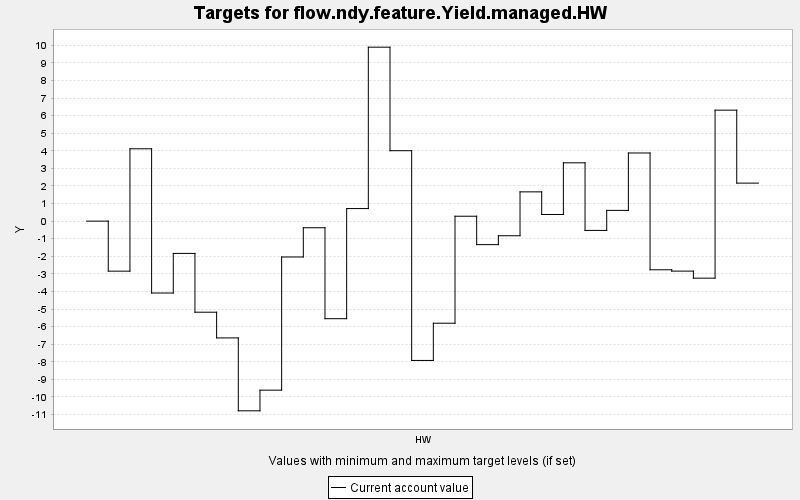

The file beside this chart, header and first rows:
TARGET, PERIOD, YEAR, PERIODWIDTH, MINIMUM, MAXIMUM, MINWEIGHT, MAXWEIGHT, CURRENT, SUMMARY
flow.ndy.feature.Yield.managed.HW, 0, 0, 10.0, 0.0, 10000, 1.0, 1.0, 0.0, 0.0
flow.ndy.feature.Yield.managed.HW, 1, 10, 10.0, 0.0, 10000, 1.0, 1.0, -2.845, 0.0
flow.ndy.feature.Yield.managed.HW, 2, 20, 10.0, 0.0, 10000, 1.0, 1.0, 4.115, 0.0
flow.ndy.feature.Yield.managed.HW, 3, 30, 10.0, 0.0, 10000, 1.0, 1.0, -4.089, 0.0
flow.ndy.feature.Yield.managed.HW, 4, 40, 10.0, 0.0, 10000, 1.0, 1.0, -1.837, 0.0
flow.ndy.feature.Yield.managed.HW, 5, 50, 10.0, 0.0, 10000, 1.0, 1.0, -5.18, 0.0
flow.ndy.feature.Yield.managed.HW, 6, 60, 10.0, 0.0, 10000, 1.0, 1.0, -6.642, 0.0
flow.ndy.feature.Yield.managed.HW, 7, 70, 10.0, 0.0, 10000, 1.0, 1.0, -10.79, 0.0
flow.ndy.feature.Yield.managed.HW, 8, 80, 10.0, 0.0, 10000, 1.0, 1.0, -9.614, 0.0
flow.ndy.feature.Yield.managed.HW, 9, 90, 10.0, 0.0, 10000, 1.0, 1.0, -2.039, 0.0
flow.ndy.feature.Yield.managed.HW, 10, 100, 10.0, 0.0, 10000, 1.0, 1.0, -0.376, 0.0
flow.ndy.feature.Yield.managed.HW, 11, 110, 10.0, 0.0, 10000, 1.0, 1.0, -5.549, 0.0
flow.ndy.feature.Yield.managed.HW, 12, 120, 10.0, 0.0, 10000, 1.0, 1.0, 0.715, 0.0
flow.ndy.feature.Yield.managed.HW, 13, 130, 10.0, 0.0, 10000, 1.0, 1.0, 9.894, 0.0
flow.ndy.feature.Yield.managed.HW, 14, 140, 10.0, 0.0, 10000, 1.0, 1.0, 4.006, 0.0
flow.ndy.feature.Yield.managed.HW, 15, 150, 10.0, 0.0, 10000, 1.0, 1.0, -7.924, 0.0
flow.ndy.feature.Yield.managed.HW, 16, 160, 10.0, 0.0, 10000, 1.0, 1.0, -5.806, 0.0
flow.ndy.feature.Yield.managed.HW, 17, 170, 10.0, 0.0, 10000, 1.0, 1.0, 0.279, 0.0
flow.ndy.feature.Yield.managed.HW, 18, 180, 10.0, 0.0, 10000, 1.0, 1.0, -1.336, 0.0
flow.ndy.feature.Yield.managed.HW, 19, 190, 10.0, 0.0, 10000, 1.0, 1.0, -0.831, 0.0
flow.ndy.feature.Yield.managed.HW, 20, 200, 10.0, 0.0, 10000, 1.0, 1.0, 1.665, 0.0
flow.ndy.feature.Yield.managed.HW, 21, 210, 10.0, 0.0, 10000, 1.0, 1.0, 0.378, 0.0
flow.ndy.feature.Yield.managed.HW, 22, 220, 10.0, 0.0, 10000, 1.0, 1.0, 3.317, 0.0
flow.ndy.feature.Yield.managed.HW, 23, 230, 10.0, 0.0, 10000, 1.0, 1.0, -0.528, 0.0
flow.ndy.feature.Yield.managed.HW, 24, 240, 10.0, 0.0, 10000, 1.0, 1.0, 0.611, 0.0
flow.ndy.feature.Yield.managed.HW, 25, 250, 10.0, 0.0, 10000, 1.0, 1.0, 3.876, 0.0
flow.ndy.feature.Yield.managed.HW, 26, 260, 10.0, 0.0, 10000, 1.0, 1.0, -2.767, 0.0
flow.ndy.feature.Yield.managed.HW, 27, 270, 10.0, 0.0, 10000, 1.0, 1.0, -2.843, 0.0
flow.ndy.feature.Yield.managed.HW, 28, 280, 10.0, 0.0, 10000, 1.0, 1.0, -3.244, 0.0
flow.ndy.feature.Yield.managed.HW, 29, 290, 10.0, 0.0, 10000, 1.0, 1.0, 6.312, 0.0
flow.ndy.feature.Yield.managed.HW, 30, 300, 10.0, 0.0, 10000, 1.0, 1.0, 2.162, 0.0
